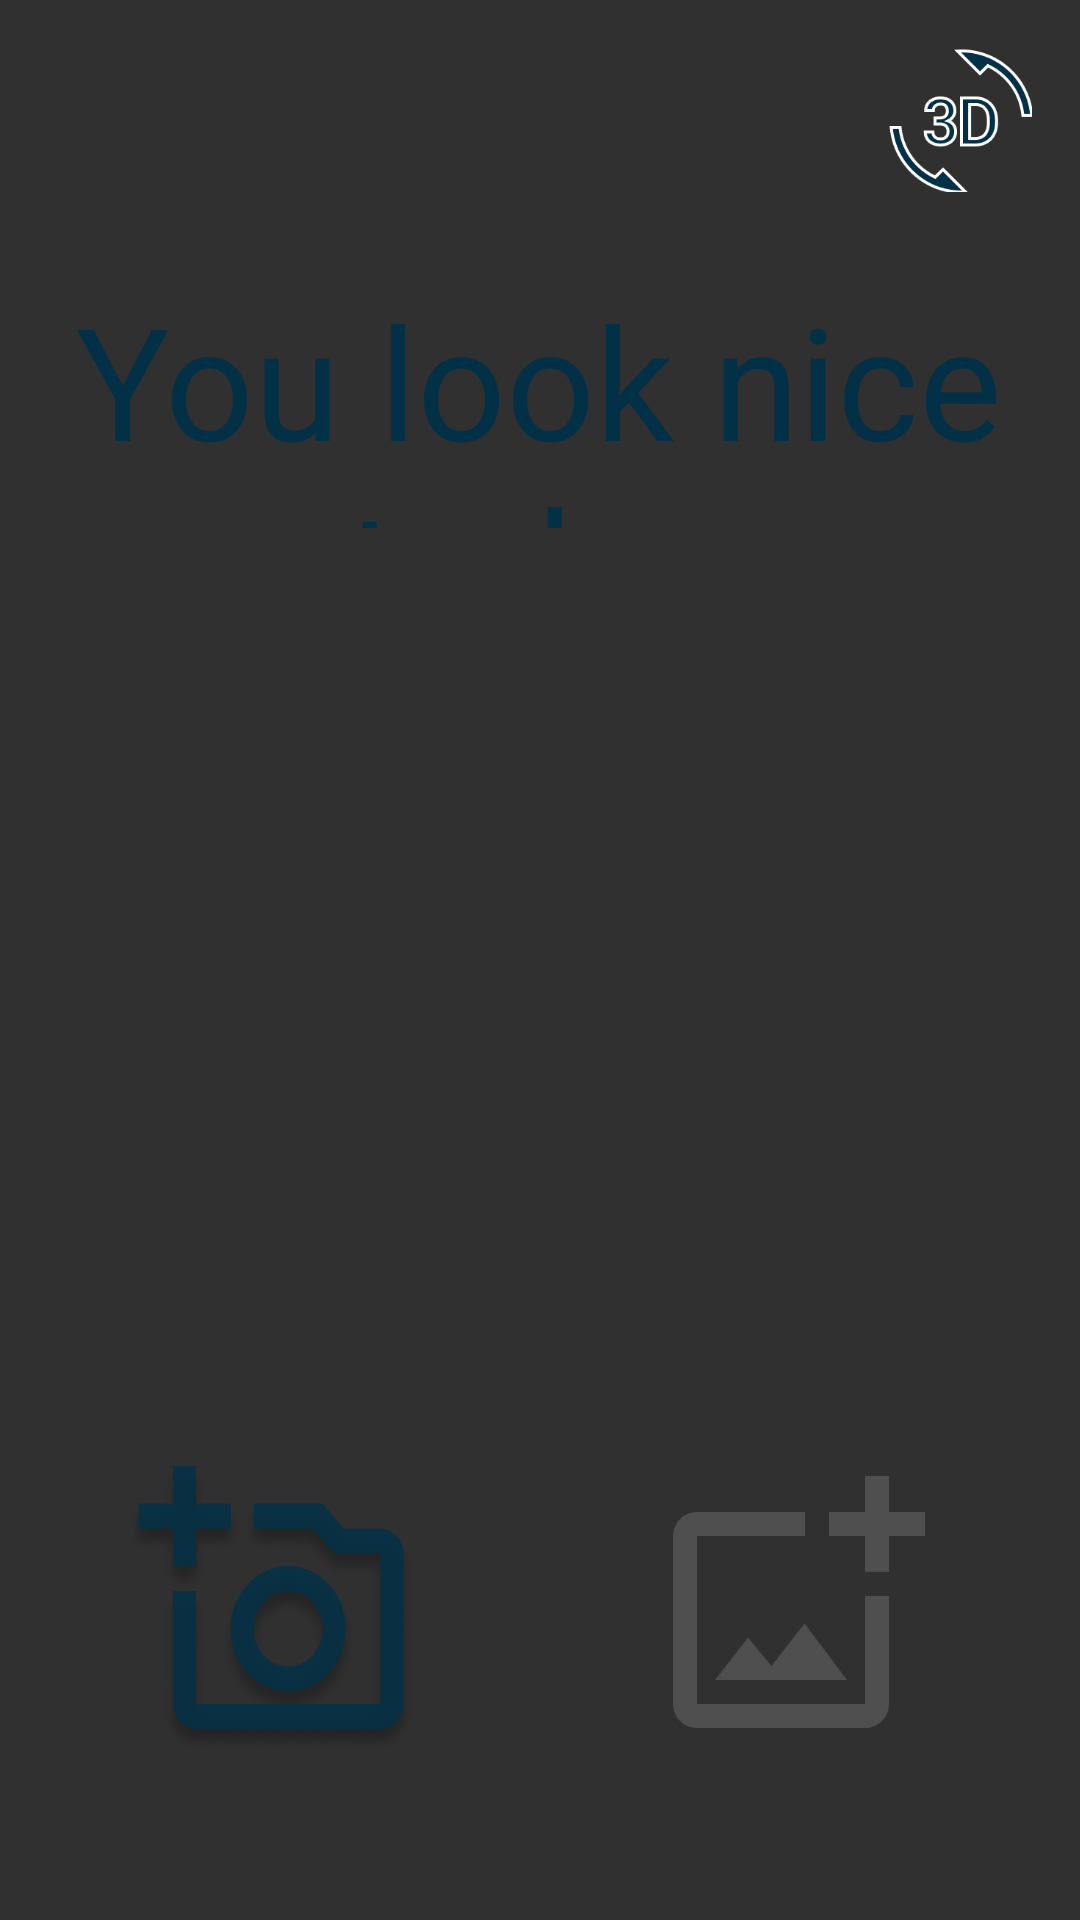

Reconstruct the res/layout file that produces this screen, plus the resources it refers to.
<!-- AndroidManifest.xml: application theme AppTheme -->
<!-- res/layout/activity_main.xml -->
<?xml version="1.0" encoding="utf-8"?>
<androidx.constraintlayout.widget.ConstraintLayout xmlns:android="http://schemas.android.com/apk/res/android"
    xmlns:app="http://schemas.android.com/apk/res-auto"
    xmlns:tools="http://schemas.android.com/tools"
    android:layout_width="match_parent"
    android:layout_height="match_parent"
    android:id="@+id/container"
    tools:context=".MainActivity">

    <ImageView
        android:id="@+id/imageView1"
        android:layout_width="match_parent"
        android:layout_height="match_parent"
        android:adjustViewBounds="true"
        android:scaleType="fitXY"
        app:layout_constraintBottom_toBottomOf="parent"
        app:layout_constraintEnd_toStartOf="@+id/guideline8"
        app:layout_constraintStart_toStartOf="parent"
        app:layout_constraintTop_toTopOf="parent" />

    <Button
        android:id="@+id/cameraButton"
        style="@style/Widget.AppCompat.Button.Borderless"
        android:layout_width="0dp"
        android:layout_height="191dp"
        android:layout_alignParentLeft="true"
        android:layout_alignParentTop="true"
        android:layout_marginStart="16dp"
        android:layout_marginEnd="16dp"
        android:layout_marginBottom="8dp"
        android:background="#01000000"
        app:layout_constraintBottom_toBottomOf="parent"
        app:layout_constraintEnd_toStartOf="@+id/guideline"
        app:layout_constraintStart_toStartOf="parent" />

    <RelativeLayout
        android:id="@+id/takePhotoButton"
        android:layout_width="96dp"
        android:layout_height="96dp"
        android:layout_centerHorizontal="true"
        android:layout_centerVertical="true"
        android:background="@drawable/add_a_photo"
        app:layout_constraintBottom_toBottomOf="@+id/cameraButton"
        app:layout_constraintEnd_toEndOf="@+id/cameraButton"
        app:layout_constraintStart_toStartOf="@+id/cameraButton"
        app:layout_constraintTop_toTopOf="@+id/cameraButton" />


    <Button
        android:id="@+id/takeFromGalleryButton"
        style="@style/Widget.AppCompat.Button.Borderless"
        android:layout_width="191dp"
        android:layout_height="191dp"
        android:layout_alignParentLeft="true"
        android:layout_alignParentTop="true"
        android:layout_marginStart="16dp"
        android:layout_marginEnd="8dp"
        android:layout_marginBottom="8dp"
        android:background="#01000000"
        app:layout_constraintBottom_toBottomOf="parent"
        app:layout_constraintEnd_toEndOf="parent"
        app:layout_constraintStart_toEndOf="@+id/cameraButton" />


    <RelativeLayout
        android:id="@+id/add_photo_a"
        android:layout_width="96dp"
        android:layout_height="96dp"
        android:layout_centerHorizontal="true"
        android:layout_centerVertical="true"
        android:background="@drawable/add_photo_alternate"
        app:layout_constraintBottom_toBottomOf="@+id/takeFromGalleryButton"
        app:layout_constraintEnd_toEndOf="@+id/takeFromGalleryButton"
        app:layout_constraintStart_toStartOf="@+id/takeFromGalleryButton"
        app:layout_constraintTop_toTopOf="@+id/takeFromGalleryButton"
        app:layout_constraintVertical_bias="0.473" />

    <Button
        android:id="@+id/d_cube"
        style="@style/Widget.AppCompat.Button.Borderless"
        android:layout_width="120dp"
        android:layout_height="80dp"
        android:layout_alignParentLeft="true"
        android:layout_alignParentTop="true"
        android:layout_marginTop="4dp"
        android:layout_marginEnd="4dp"
        android:background="#01000000"
        app:layout_constraintEnd_toEndOf="parent"
        app:layout_constraintTop_toTopOf="parent" />


    

    <RelativeLayout
        android:id="@+id/icon_action"
        android:layout_width="48dp"
        android:layout_height="48dp"
        android:layout_alignParentLeft="true"
        android:layout_alignParentTop="true"
        android:background="@drawable/icon_action"
        app:layout_constraintBottom_toBottomOf="@+id/d_cube"
        app:layout_constraintEnd_toEndOf="parent"
        app:layout_constraintHorizontal_bias="0.789"
        app:layout_constraintStart_toStartOf="@+id/d_cube"
        app:layout_constraintTop_toTopOf="@+id/d_cube"
        app:layout_constraintVertical_bias="0.375" />

    <androidx.constraintlayout.widget.Guideline
        android:id="@+id/guideline"
        android:layout_width="wrap_content"
        android:layout_height="wrap_content"
        android:orientation="vertical"
        app:layout_constraintGuide_percent="0.50121653" />

    <TextView
        android:id="@+id/you_look_ni"
        android:layout_width="390dp"
        android:layout_height="84dp"
        android:layout_marginTop="8dp"
        android:fontFamily="@font/ruthie"
        android:gravity="center_horizontal|top"
        android:text="@string/you_look_ni"
        android:textAppearance="@style/you_look_ni"
        android:textSize="52sp"
        app:layout_constraintEnd_toEndOf="parent"
        app:layout_constraintHorizontal_bias="0.529"
        app:layout_constraintStart_toStartOf="parent"
        app:layout_constraintTop_toBottomOf="@+id/d_cube" />

    <androidx.constraintlayout.widget.Guideline
        android:id="@+id/guideline8"
        android:layout_width="wrap_content"
        android:layout_height="wrap_content"
        android:orientation="vertical"
        app:layout_constraintGuide_percent="1" />

    <androidx.constraintlayout.widget.Guideline
        android:id="@+id/guideline9"
        android:layout_width="wrap_content"
        android:layout_height="wrap_content"
        android:orientation="vertical"
        app:layout_constraintGuide_percent="0" />


</androidx.constraintlayout.widget.ConstraintLayout>
<!-- resources referenced by this layout -->
<resources>
  <!-- drawable add_a_photo: png bitmap (drawable, 67453 bytes) -->
  <!-- drawable add_photo_alternate: png bitmap (drawable, 3441 bytes) -->
  <!-- drawable icon_action: png bitmap (drawable, 7173 bytes) -->
  <string name="you_look_ni">You look nice today</string>
  <style name="you_look_ni">
  
          <item name="android:textSize">
              60sp
          </item>
  
          <item name="android:textColor">
              #023047
          </item>
  
      </style>
  <style name="AppTheme" parent="Theme.AppCompat.NoActionBar">
          
          <item name="colorPrimary">@color/colorPrimary</item>
          <item name="colorPrimaryDark">@color/colorPrimaryDark</item>
          <item name="colorAccent">@color/colorAccent</item>
          <item name="android:windowFullscreen">true</item>
      </style>
  <!-- not gathered from this repository: default colours our renderer supplied (Android Studio template values) -->
  <color name="colorPrimary">#FF6200EE</color>
  <color name="colorPrimaryDark">#FF3700B3</color>
  <color name="colorAccent">#FF03DAC5</color>
</resources>
